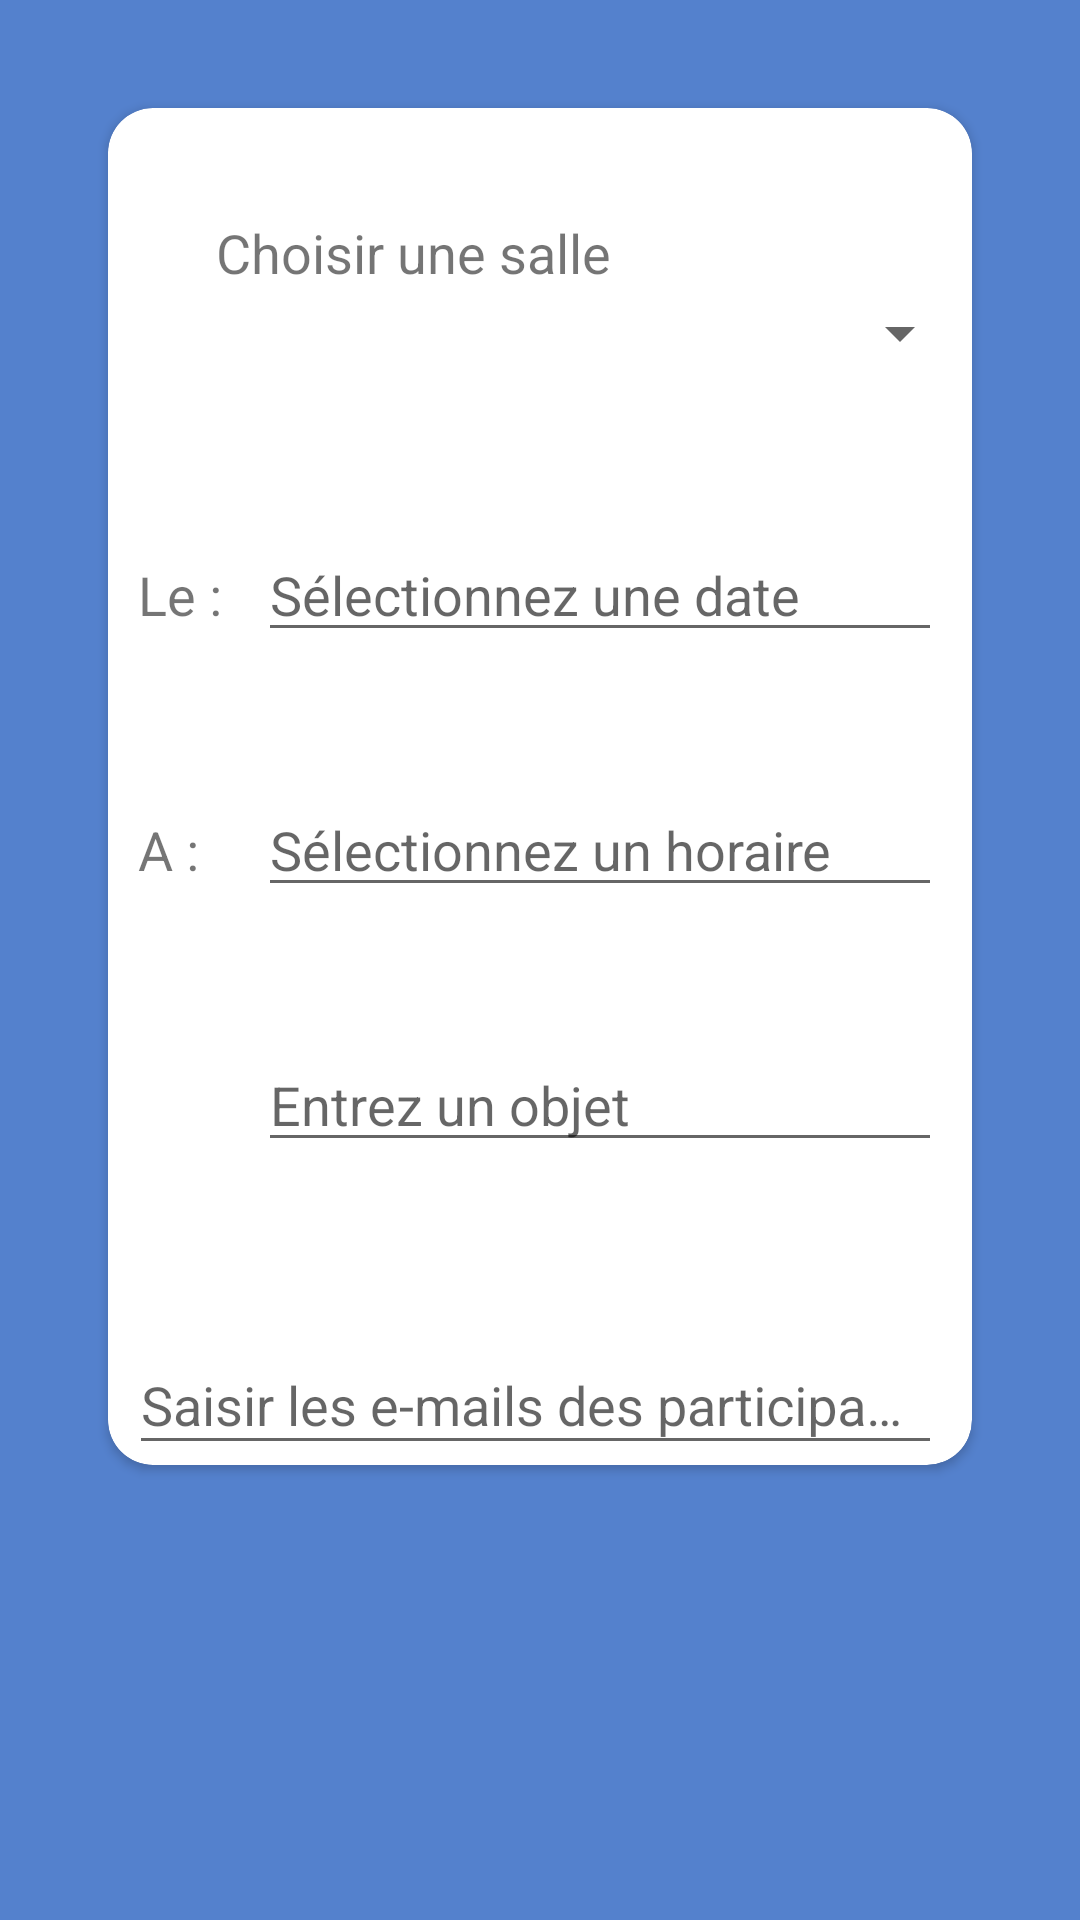

Layout XML and referenced resources for this Android screen:
<!-- AndroidManifest.xml: application theme AppTheme -->
<!-- res/layout/activity_new_reunion.xml -->
<?xml version="1.0" encoding="utf-8"?>
<ScrollView xmlns:android="http://schemas.android.com/apk/res/android"
    xmlns:app="http://schemas.android.com/apk/res-auto"
    xmlns:tools="http://schemas.android.com/tools"
    android:layout_width="match_parent"
    android:layout_height="match_parent"
    tools:context=".controler.NewReunion"
    android:background="@color/colorPrimaryDark"
    tools:ignore="MissingClass">



    <androidx.constraintlayout.widget.ConstraintLayout
        android:id="@+id/constraint"
        android:layout_width="wrap_content"
        android:layout_height="wrap_content"
        tools:ignore="ScrollViewSize">




        
        <androidx.cardview.widget.CardView
            android:id="@+id/details"
            android:layout_width="match_parent"
            android:layout_height="wrap_content"
            app:cardCornerRadius="15dp"
            android:layout_margin="@dimen/fab_margin"
            app:layout_constraintBottom_toTopOf="@+id/save"
            app:layout_constraintHorizontal_bias="0.473"
            app:layout_constraintLeft_toLeftOf="parent"
            app:layout_constraintRight_toRightOf="parent"
            app:layout_constraintTop_toTopOf="parent"
            app:cardBackgroundColor="@color/white">



            
            <TextView
                android:layout_width="match_parent"
                android:layout_height="wrap_content"
                android:text="Choisir une salle"
                android:textSize="18sp"
                android:layout_margin="@dimen/activity_horizontal_margin"
                />
            <Spinner
                android:id="@+id/roomList"
                android:layout_width="match_parent"
                android:layout_height="50dp"
                android:layout_marginStart="@dimen/activity_horizontal_margin"
                android:layout_marginTop="50dp" />


            

            <TextView
                android:layout_width="wrap_content"
                android:layout_height="wrap_content"
                android:text="Le :"
                android:textSize="18sp"
                android:layout_marginStart="10dp"
                android:layout_marginTop = "150dp"
                />

            <EditText
                android:id="@+id/date"
                android:layout_width="match_parent"
                android:layout_height="wrap_content"
                android:layout_marginStart="50dp"
                android:layout_marginTop="140dp"
                android:layout_marginEnd="10dp"
                android:hint="@string/date"
                android:focusableInTouchMode="false"
                />


            
            <TextView
                android:layout_width="wrap_content"
                android:layout_height="wrap_content"
                android:text="A :"
                android:textSize="18sp"
                android:layout_marginStart="10dp"
                android:layout_marginTop = "235dp" />
            <EditText
                android:id="@+id/time"
                android:layout_width="match_parent"
                android:layout_height="wrap_content"
                android:hint="@string/time"
                android:layout_marginTop = "225dp"
                android:layout_marginEnd="10dp"
                android:layout_marginStart="50dp"
                android:focusableInTouchMode="false"/>

            
            <EditText
                android:id="@+id/reunion_object"
                android:layout_width="match_parent"
                android:layout_height="wrap_content"
                android:hint="@string/object"
                android:layout_marginTop = "310dp"
                android:layout_marginEnd="10dp"
                android:layout_marginStart="50dp"/>



            
            <com.google.android.material.textfield.TextInputLayout
                android:id="@+id/emailsLyt"
                android:layout_width="match_parent"
                android:layout_height="wrap_content"
                android:layout_marginStart="7dp"
                android:layout_marginEnd="10dp"
                android:layout_marginTop="400dp">

                <com.google.android.material.textfield.TextInputEditText
                    android:id="@+id/emails"
                    android:layout_width="match_parent"
                    android:layout_height="wrap_content"
                    android:lines="4"
                    android:minLines="4"
                    android:ems="10"
                    android:hint="@string/people"
                    android:inputType="textEmailAddress"/>

                    <ListView
                    android:id="@+id/emailList"
                    android:layout_width="match_parent"
                    android:layout_height="match_parent"/>
                </com.google.android.material.textfield.TextInputLayout>

        </androidx.cardview.widget.CardView>

        
        <Button
            android:id="@+id/save"
            android:layout_width="50dp"
            android:layout_height="wrap_content"
            android:layout_marginTop="20dp"
            android:background="@drawable/ic_baseline_check_circle_24"
            app:layout_constraintBottom_toBottomOf="parent"
            app:layout_constraintTop_toBottomOf="@+id/details"
            app:layout_constraintHorizontal_bias="0.498"
            app:layout_constraintLeft_toLeftOf="parent"
            app:layout_constraintRight_toRightOf="parent"
            app:layout_constraintVertical_bias="0.237" />


    </androidx.constraintlayout.widget.ConstraintLayout>


</ScrollView>
<!-- resources referenced by this layout -->
<resources>
  <color name="colorPrimaryDark">#5481CD</color>
  <color name="white">#FFFFFF</color>
  <dimen name="activity_horizontal_margin">16dp</dimen>
  <dimen name="fab_margin">16dp</dimen>
  <string name="date">Sélectionnez une date</string>
  <string name="object">Entrez un objet</string>
  <string name="people">Saisir les e-mails des participants</string>
  <string name="time">Sélectionnez un horaire</string>
  <style name="AppTheme" parent="Theme.AppCompat.Light.DarkActionBar">
          
          <item name="colorPrimary">@color/colorPrimaryDark</item>
          <item name="colorPrimaryDark">@color/colorPrimaryDark</item>
          <item name="colorAccent">@color/blue</item>
          <item name="android:windowBackground">@drawable/splash_screen_drawable</item>
      </style>
  <color name="blue">#6493E3</color>
  <!-- drawable splash_screen_drawable: png bitmap (mipmap-hdpi, 26691 bytes) -->
</resources>
